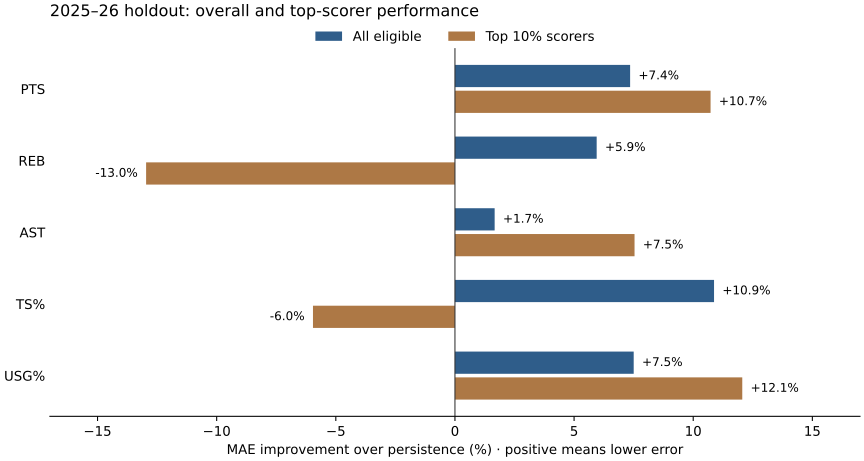

The file beside this chart, header and first rows:
target, unit, group, n, model, model_mae, baseline_mae, improvement_pct, mean_signed_error
PTS, PPG, All eligible, 327, Ridge, 2.634, 2.843, 7.352, 
PTS, PPG, Top 10% scorers, 33, Ridge, 2.935, 3.288, 10.73, 0.4649
REB, RPG, All eligible, 327, Ridge, 0.8137, 0.8651, 5.948, 
REB, RPG, Top 10% scorers, 33, Ridge, 0.8729, 0.7727, -12.96, 0.4582
AST, APG, All eligible, 327, Ridge, 0.7331, 0.7456, 1.666, 
AST, APG, Top 10% scorers, 33, Ridge, 0.8041, 0.8697, 7.538, 0.4335
TS%, pp, All eligible, 327, Ridge, 3.107, 3.487, 10.87, 
TS%, pp, Top 10% scorers, 33, Ridge, 2.456, 2.318, -5.959, -1.039
USG%, pp, All eligible, 327, Ridge, 2.141, 2.314, 7.502, 
USG%, pp, Top 10% scorers, 33, Ridge, 2.148, 2.442, 12.06, 0.1352
